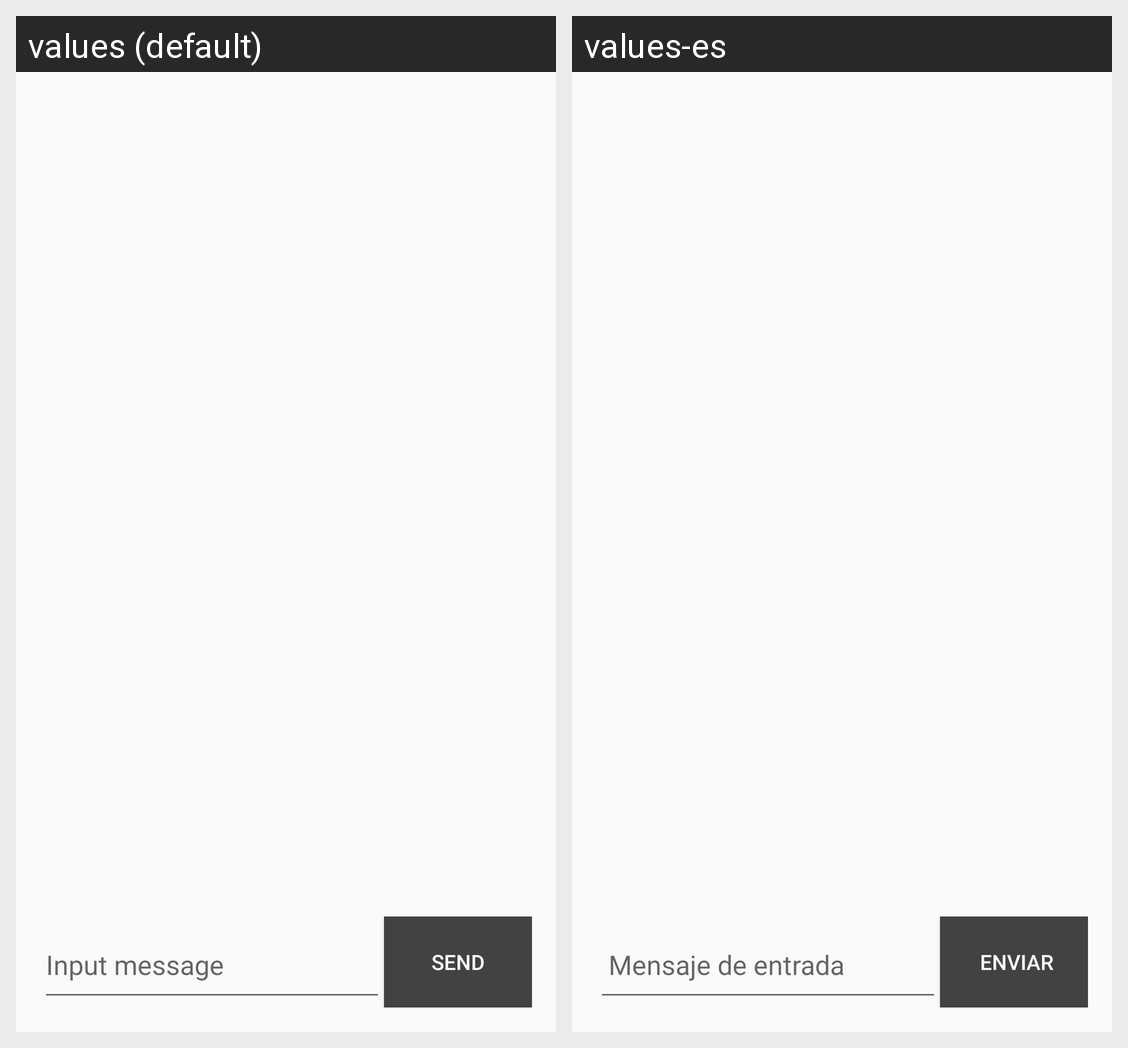

This grid shows one Android layout under two languages. Give, for every string resource on the screen, its name, the default text and each shown locale's text.
Android screen res/layout/chatitem_detail.xml rendered under 2 locales, left to right: values (default), values-es. Device: Nexus 5 (rendered at 1080×1920; each locale shown at half size, 540×960, under a caption strip naming it); theme AppTheme.
Strings drawn on this screen, with the default value and each locale's value (text and hints the layout hard-codes, and strings that could not be matched under every locale, appear in the picture but are not listed):

input_message
  values: Input message
  values-es:  Mensaje de entrada

send_chatitem
  values: Send
  values-es:  Enviar
